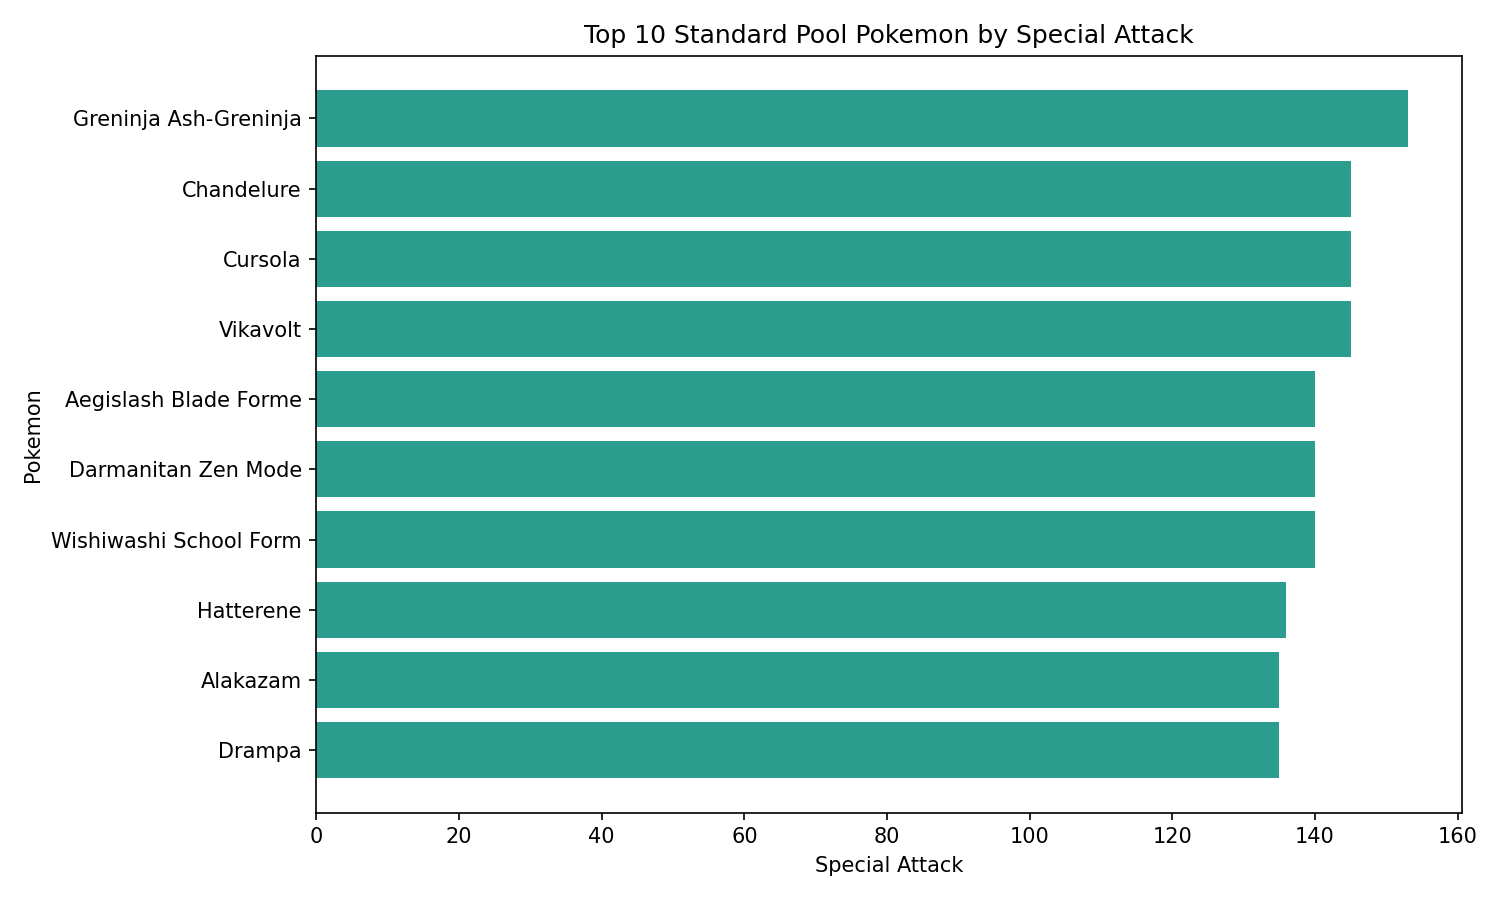

The file beside this chart, header and first rows:
id, generation, name, type1, type2, total, hp, attack, defense, sp_attack, sp_defense, speed, base_egg_steps, base_happiness, capture_rate, experience_growth, height_m, weight_kg, against_bug, against_dark, against_dragon, against_electric, against_fairy, against_fight
658, 6, Greninja Ash-Greninja, water, dark, 640, 72, 145, 67, 153, 71, 132, 5120, 70, 45, 1059860, 1.5, 40.0, 2.0, 0.5, 1.0, 2.0, 2.0, 2.0
609, 5, Chandelure, ghost, fire, 520, 60, 55, 90, 145, 90, 80, 5120, 70, 45, 1059860, 1.0, 34.3, 0.25, 2.0, 1.0, 1.0, 0.5, 0.0
864, 8, Cursola, ghost, , 510, 60, 95, 50, 145, 130, 30, 5120, 50, 30, 800000, 1.0, 0.4, 0.5, 2.0, 1.0, 1.0, 1.0, 0.0
738, 7, Vikavolt, bug, electric, 500, 77, 70, 90, 145, 75, 43, 3840, 70, 45, 1000000, 1.5, 45.0, 1.0, 1.0, 1.0, 0.5, 1.0, 0.5
681, 6, Aegislash Blade Forme, steel, ghost, 500, 60, 140, 50, 140, 50, 60, 5120, 70, 45, 1000000, 1.7, 53.0, 0.25, 2.0, 0.5, 1.0, 0.5, 0.0
555, 5, Darmanitan Zen Mode, fire, psychic, 540, 105, 30, 105, 140, 105, 55, 5120, 70, 60, 1059860, 1.3, 92.9, 1.0, 2.0, 1.0, 1.0, 0.5, 0.5
746, 7, Wishiwashi School Form, water, , 620, 45, 140, 130, 140, 135, 30, 3840, 70, 60, 800000, 0.2, 0.3, 1.0, 1.0, 1.0, 2.0, 1.0, 1.0
858, 8, Hatterene, psychic, fairy, 510, 57, 90, 95, 136, 103, 29, 5120, 50, 45, 1250000, 2.1, 5.1, 1.0, 1.0, 0.0, 1.0, 1.0, 0.25
65, 1, Alakazam, psychic, , 500, 55, 50, 45, 135, 95, 120, 5120, 70, 50, 1059860, 1.5, 48.0, 2.0, 2.0, 1.0, 1.0, 1.0, 0.5
780, 7, Drampa, normal, dragon, 485, 78, 60, 85, 135, 91, 36, 5120, 70, 70, 1000000, 3.0, 185.0, 1.0, 1.0, 2.0, 0.5, 2.0, 2.0
